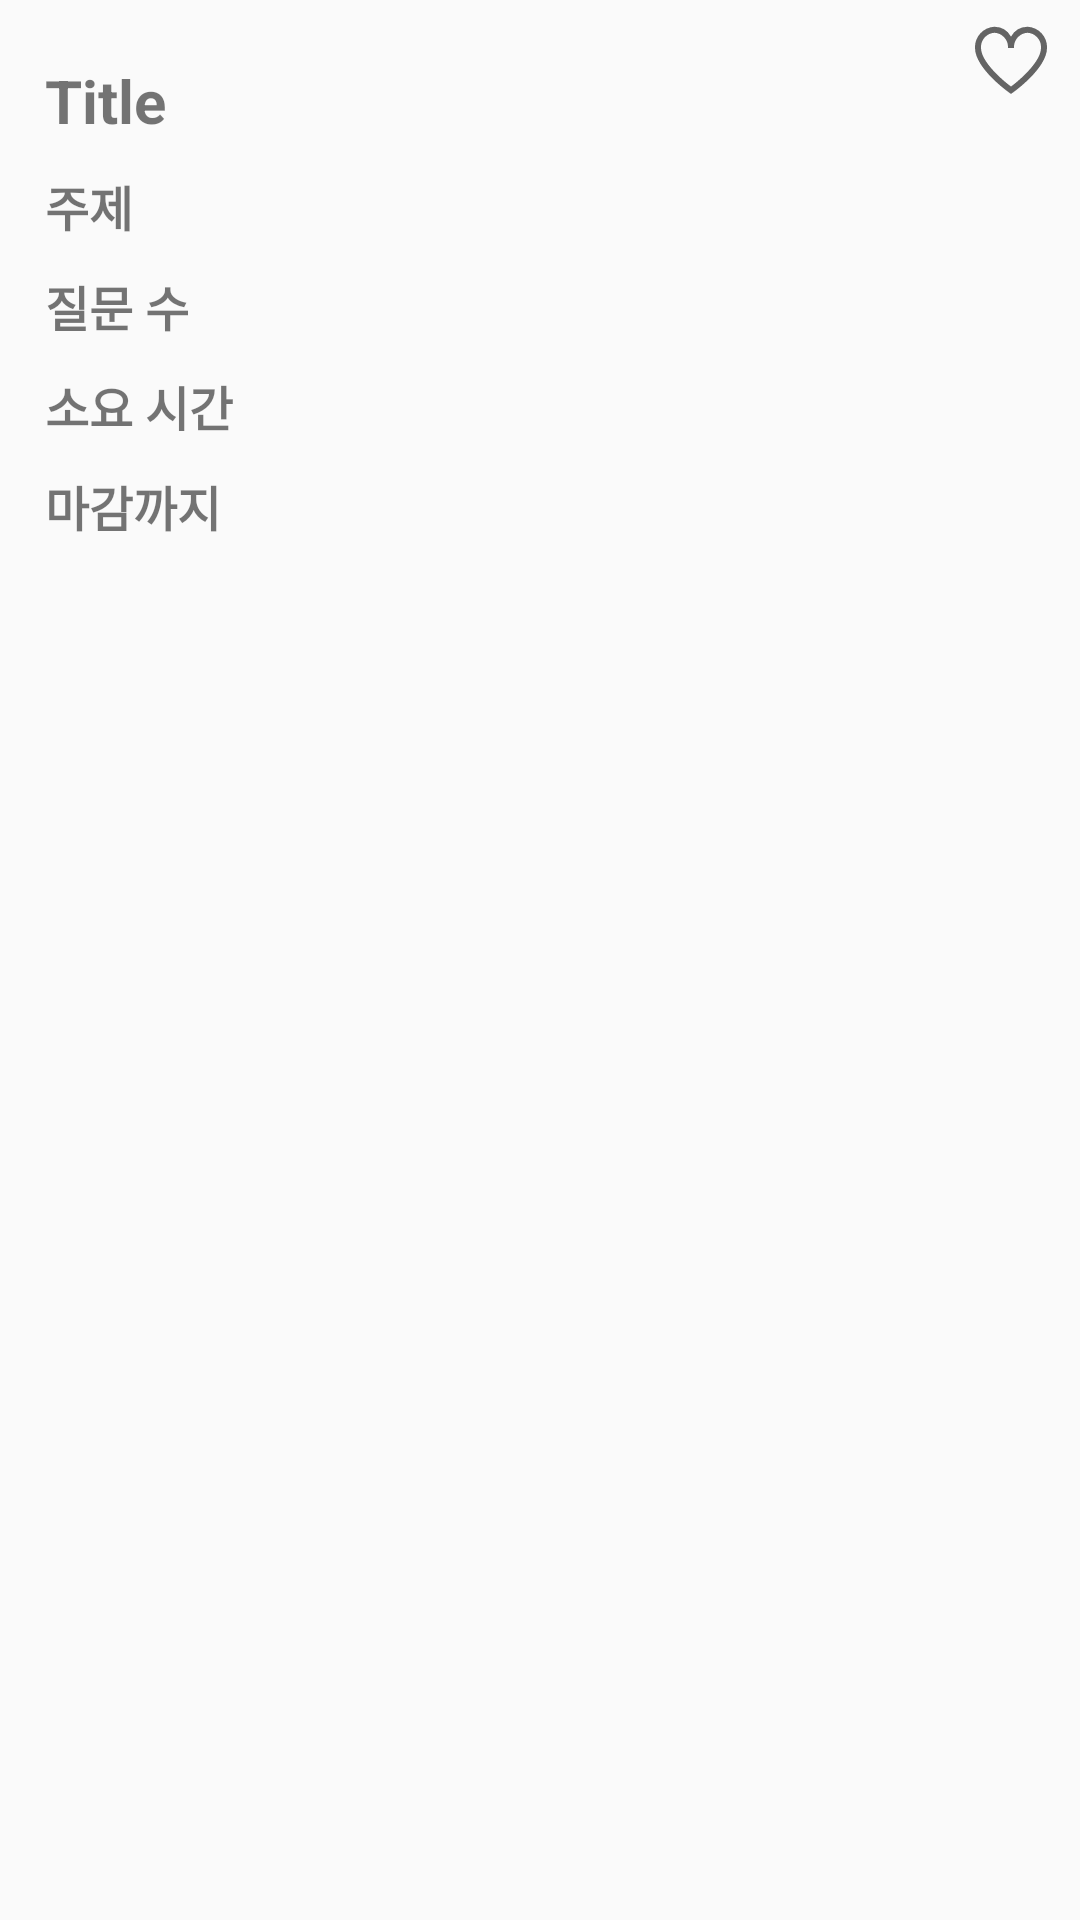

Android layout source for this screen:
<!-- AndroidManifest.xml: application theme Theme.Survit -->
<!-- res/layout/grid_item.xml -->
<?xml version="1.0" encoding="utf-8"?>
<FrameLayout xmlns:android="http://schemas.android.com/apk/res/android"
    xmlns:app="http://schemas.android.com/apk/res-auto"
    android:layout_width="match_parent"
    android:layout_height="wrap_content"
    android:orientation="vertical" >

    <LinearLayout
        android:layout_width="match_parent"
        android:layout_height="match_parent"
        android:layout_marginLeft="5dp"
        android:layout_marginTop="10dp"
        android:layout_marginRight="40dp"
        android:layout_marginBottom="10dp"
        android:orientation="vertical">

        <TextView
            android:id="@+id/grid_item_title"
            android:layout_width="match_parent"
            android:layout_height="wrap_content"
            android:layout_marginLeft="10dp"
            android:layout_marginTop="10dp"
            android:text="Title"
            android:textSize="20sp"
            android:textStyle="bold" />

        <TextView
            android:id="@+id/grid_item_topic"
            android:layout_width="match_parent"
            android:layout_height="wrap_content"
            android:layout_marginLeft="10dp"
            android:layout_marginTop="10dp"
            android:text="주제"
            android:textSize="16sp"
            android:textStyle="bold" />

        <TextView
            android:id="@+id/grid_item_QCnt"
            android:layout_width="match_parent"
            android:layout_height="wrap_content"
            android:layout_marginLeft="10dp"
            android:layout_marginTop="10dp"
            android:text="질문 수"
            android:textSize="16dp"
            android:textStyle="bold" />

        <TextView
            android:id="@+id/grid_item_leadTime"
            android:layout_width="match_parent"
            android:layout_height="wrap_content"
            android:layout_marginLeft="10dp"
            android:layout_marginTop="10dp"
            android:text="소요 시간"
            android:textSize="16sp"
            android:textStyle="bold" />

        <TextView
            android:id="@+id/grid_item_expire"
            android:layout_width="match_parent"
            android:layout_height="wrap_content"
            android:layout_marginLeft="10dp"
            android:layout_marginTop="10dp"
            android:text="마감까지"
            android:textSize="16sp"
            android:textStyle="bold" />

    </LinearLayout>

    <CheckBox
        android:id="@+id/grid_item_favorite"
        android:layout_width="30dp"
        android:layout_height="30dp"
        android:layout_gravity="right"
        android:layout_marginTop="5dp"
        android:layout_marginRight="5dp"
        android:button="@drawable/checkbox_selector"
        android:checked="false" />

</FrameLayout>
<!-- resources referenced by this layout -->
<resources>
  <!-- drawable checkbox_selector (drawable) -->
  <?xml version="1.0" encoding="utf-8"?>
  <selector xmlns:android="http://schemas.android.com/apk/res/android">
      <item android:drawable="@drawable/favorite_icon" android:state_checked="false"/>
      <item android:drawable="@drawable/fill_favorit_icon" android:state_checked="true"/>
  </selector>
  <style name="Theme.Survit" parent="Base.Theme.Survit" />
  <!-- drawable favorite_icon (drawable) -->
  <?xml version="1.0" encoding="utf-8"?>
  <vector xmlns:android="http://schemas.android.com/apk/res/android" android:width="24dp" android:height="24dp" android:viewportWidth="24" android:viewportHeight="24" android:tint="?attr/colorControlNormal">
      <path android:fillColor="@color/black"
          android:pathData="M17.5.917a6.4,6.4,0,0,0-5.5,3.3A6.4,6.4,0,0,0,6.5.917,6.8,6.8,0,0,0,0,7.967c0,6.775,10.956,14.6,11.422,14.932l.578.409.578-.409C13.044,22.569,24,14.742,24,7.967A6.8,6.8,0,0,0,17.5.917ZM12,20.846c-3.253-2.43-10-8.4-10-12.879a4.8,4.8,0,0,1,4.5-5.05A4.8,4.8,0,0,1,11,7.967h2a4.8,4.8,0,0,1,4.5-5.05A4.8,4.8,0,0,1,22,7.967C22,12.448,15.253,18.416,12,20.846Z"/>
  </vector>
  <!-- drawable fill_favorit_icon (drawable) -->
  <?xml version="1.0" encoding="utf-8"?>
  <vector xmlns:android="http://schemas.android.com/apk/res/android" android:width="24dp" android:height="24dp" android:viewportWidth="24" android:viewportHeight="24" android:tint="?attr/colorControlNormal">
      <path android:fillColor="@color/lightRed"
          android:pathData="M17.5.917a6.4,6.4,0,0,0-5.5,3.3A6.4,6.4,0,0,0,6.5.917,6.8,6.8,0,0,0,0,7.967c0,6.775,10.956,14.6,11.422,14.932l.578.409.578-.409C13.044,22.569,24,14.742,24,7.967A6.8,6.8,0,0,0,17.5.917Z"/>
  </vector>
  <style name="Base.Theme.Survit" parent="Theme.AppCompat.DayNight.NoActionBar">
          
          
      </style>
  <color name="black">#FF000000</color>
  <color name="lightRed">#FD3D2F</color>
</resources>
